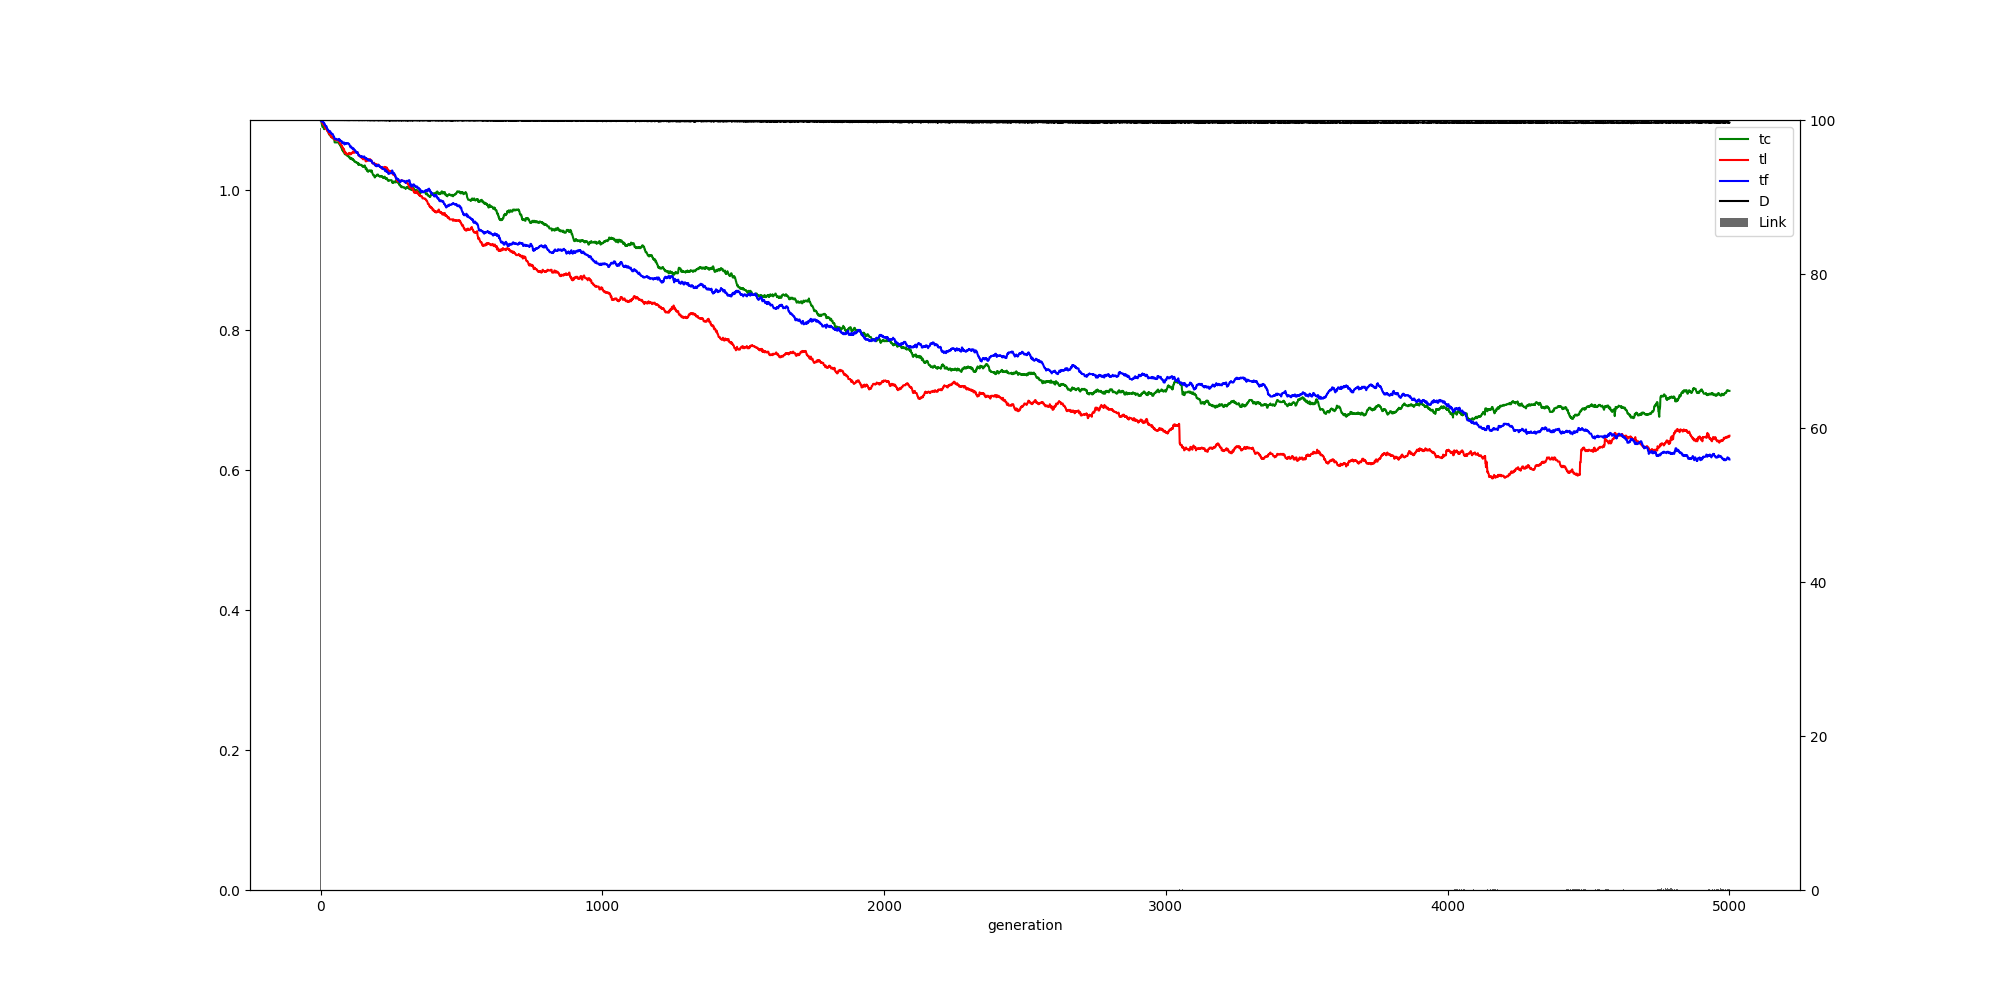

Source data for this figure (header and first rows):
, ge, tc, tl, tf, ln, dn
0, 0, 1.1, 1.1, 1.1, 99.0, 100.0
1, 1, 1.1, 1.099, 1.099, 0.0, 100.0
2, 2, 1.099, 1.099, 1.099, 0.0, 100.0
3, 3, 1.097, 1.099, 1.099, 0.0, 100.0
4, 4, 1.095, 1.099, 1.098, 0.0, 100.0
5, 5, 1.093, 1.098, 1.098, 0.0, 100.0
6, 6, 1.091, 1.096, 1.098, 0.0, 100.0
7, 7, 1.09, 1.095, 1.098, 0.0, 100.0
8, 8, 1.09, 1.094, 1.097, 0.0, 100.0
9, 9, 1.09, 1.094, 1.097, 0.0, 100.0
10, 10, 1.09, 1.094, 1.097, 0.0, 100.0
11, 11, 1.089, 1.093, 1.096, 0.0, 100.0
12, 12, 1.087, 1.093, 1.095, 0.0, 100.0
13, 13, 1.087, 1.093, 1.095, 0.0, 100.0
14, 14, 1.087, 1.092, 1.095, 0.0, 100.0
15, 15, 1.088, 1.09, 1.093, 0.0, 100.0
16, 16, 1.089, 1.089, 1.093, 0.0, 100.0
17, 17, 1.09, 1.089, 1.092, 0.0, 100.0
18, 18, 1.091, 1.088, 1.091, 0.0, 100.0
19, 19, 1.09, 1.088, 1.091, 0.0, 100.0
20, 20, 1.09, 1.088, 1.091, 0.0, 100.0
21, 21, 1.089, 1.088, 1.091, 0.0, 100.0
22, 22, 1.088, 1.086, 1.089, 0.0, 100.0
23, 23, 1.088, 1.085, 1.088, 0.0, 100.0
24, 24, 1.086, 1.084, 1.087, 0.0, 100.0
25, 25, 1.085, 1.084, 1.086, 0.0, 100.0
26, 26, 1.084, 1.084, 1.086, 0.0, 100.0
27, 27, 1.084, 1.084, 1.086, 0.0, 100.0
28, 28, 1.083, 1.083, 1.085, 0.0, 100.0
29, 29, 1.081, 1.081, 1.084, 0.0, 100.0
30, 30, 1.08, 1.08, 1.083, 0.0, 100.0
31, 31, 1.079, 1.08, 1.083, 0.0, 100.0
32, 32, 1.079, 1.08, 1.083, 0.0, 100.0
33, 33, 1.08, 1.081, 1.084, 0.0, 100.0
34, 34, 1.079, 1.08, 1.084, 0.0, 100.0
35, 35, 1.078, 1.078, 1.083, 0.0, 100.0
36, 36, 1.077, 1.077, 1.082, 0.0, 100.0
37, 37, 1.076, 1.076, 1.081, 0.0, 100.0
38, 38, 1.076, 1.076, 1.081, 0.0, 100.0
39, 39, 1.076, 1.076, 1.081, 0.0, 100.0
40, 40, 1.075, 1.075, 1.08, 0.0, 99.99
41, 41, 1.075, 1.075, 1.08, 0.0, 100.0
42, 42, 1.075, 1.075, 1.08, 0.0, 100.0
43, 43, 1.075, 1.075, 1.08, 0.0, 100.0
44, 44, 1.074, 1.075, 1.079, 0.0, 100.0
45, 45, 1.074, 1.075, 1.078, 0.0, 100.0
46, 46, 1.073, 1.074, 1.077, 0.0, 100.0
47, 47, 1.073, 1.074, 1.076, 0.0, 100.0
48, 48, 1.073, 1.074, 1.076, 0.0, 100.0
49, 49, 1.071, 1.072, 1.074, 0.0, 100.0
50, 50, 1.068, 1.072, 1.073, 0.0, 100.0
51, 51, 1.068, 1.072, 1.073, 0.0, 100.0
52, 52, 1.068, 1.072, 1.073, 0.0, 100.0
53, 53, 1.068, 1.072, 1.073, 0.0, 100.0
54, 54, 1.068, 1.072, 1.073, 0.0, 100.0
55, 55, 1.068, 1.072, 1.073, 0.0, 100.0
56, 56, 1.068, 1.072, 1.073, 0.0, 100.0
57, 57, 1.068, 1.071, 1.072, 0.0, 100.0
58, 58, 1.068, 1.071, 1.072, 0.0, 100.0
59, 59, 1.068, 1.071, 1.072, 0.0, 100.0
... 4,941 more rows
